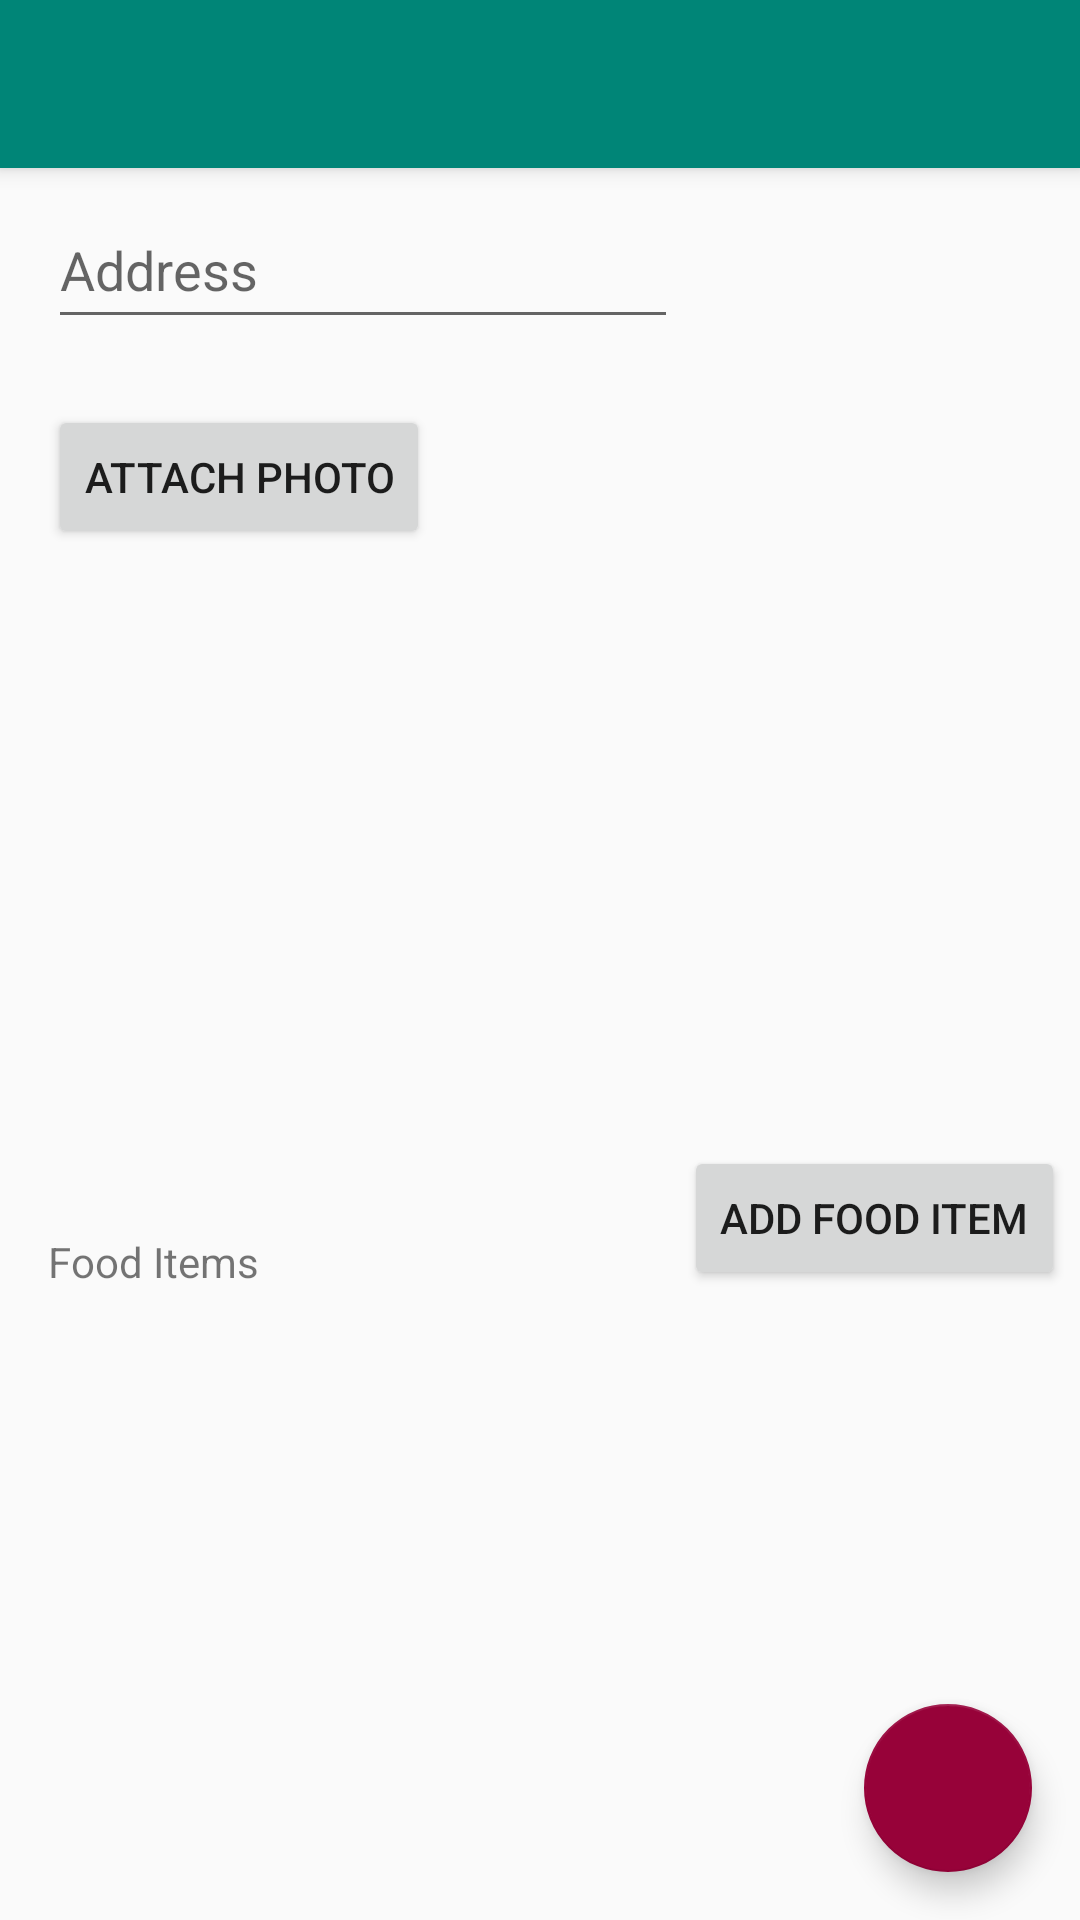

This screen was rendered from an Android layout file. Write that file and the resources it references.
<!-- AndroidManifest.xml: activity theme AppTheme.NoActionBar -->
<!-- res/layout/activity_create_post.xml -->
<?xml version="1.0" encoding="utf-8"?>
<android.support.design.widget.CoordinatorLayout
    xmlns:android="http://schemas.android.com/apk/res/android"
    xmlns:app="http://schemas.android.com/apk/res-auto"
    xmlns:tools="http://schemas.android.com/tools"
    android:layout_width="match_parent"
    android:layout_height="match_parent"
    tools:context=".CreatePostActivity">

    <android.support.design.widget.AppBarLayout
        android:layout_width="match_parent"
        android:layout_height="wrap_content"
        android:theme="@style/AppTheme.AppBarOverlay">

        <android.support.v7.widget.Toolbar
            android:id="@+id/toolbar"
            android:layout_width="match_parent"
            android:layout_height="?attr/actionBarSize"
            android:background="?attr/colorPrimary"
            app:popupTheme="@style/AppTheme.PopupOverlay"/>

    </android.support.design.widget.AppBarLayout>

    <include layout="@layout/content_create_post"/>

    <android.support.design.widget.FloatingActionButton
        android:id="@+id/fab"
        android:layout_width="wrap_content"
        android:layout_height="wrap_content"
        android:layout_gravity="bottom|end"
        android:layout_margin="@dimen/fab_margin"
        app:srcCompat="@drawable/ic_file_upload_white_24dp"/>

</android.support.design.widget.CoordinatorLayout>
<!-- res/layout/content_create_post.xml (included above) -->
<?xml version="1.0" encoding="utf-8"?>
<android.support.constraint.ConstraintLayout
    xmlns:android="http://schemas.android.com/apk/res/android"
    xmlns:app="http://schemas.android.com/apk/res-auto"
    xmlns:tools="http://schemas.android.com/tools"
    android:layout_width="match_parent"
    android:layout_height="match_parent"
    app:layout_behavior="@string/appbar_scrolling_view_behavior"
    tools:context=".CreatePostActivity"
    tools:showIn="@layout/activity_create_post">

    <TextView
        android:id="@+id/textView"
        android:layout_width="wrap_content"
        android:layout_height="wrap_content"
        android:layout_marginStart="16dp"
        android:text="Food Items"
        app:layout_constraintBottom_toBottomOf="@+id/addFoodItem"
        app:layout_constraintStart_toStartOf="parent"
        />

    <ListView
        android:id="@+id/food_list_view"
        android:layout_width="0dp"
        android:layout_height="140dp"
        android:layout_marginStart="4dp"
        android:layout_marginTop="56dp"
        android:layout_marginEnd="4dp"
        android:layout_marginBottom="62dp"
        app:layout_constraintBottom_toBottomOf="parent"
        app:layout_constraintEnd_toEndOf="parent"
        app:layout_constraintStart_toStartOf="parent"
        app:layout_constraintTop_toTopOf="@+id/addFoodItem"
        />

    <Button
        android:id="@+id/addFoodItem"
        android:layout_width="wrap_content"
        android:layout_height="wrap_content"
        android:layout_marginEnd="5dp"
        android:layout_marginBottom="210dp"
        android:text="Add Food Item"
        app:layout_constraintBottom_toBottomOf="parent"
        app:layout_constraintEnd_toEndOf="parent"
        />

    <EditText
        android:id="@+id/addressInput"
        android:layout_width="wrap_content"
        android:layout_height="49dp"
        android:layout_marginTop="8dp"
        android:ems="10"
        android:hint="Address"
        android:inputType="textPostalAddress"
        app:layout_constraintStart_toStartOf="@+id/attachPhotoButton"
        app:layout_constraintTop_toTopOf="parent"/>

    <Button
        android:id="@+id/attachPhotoButton"
        android:layout_width="wrap_content"
        android:layout_height="wrap_content"
        android:layout_marginTop="22dp"
        android:text="Attach Photo"
        app:layout_constraintStart_toStartOf="@+id/textView"
        app:layout_constraintTop_toBottomOf="@+id/addressInput"
        />
</android.support.constraint.ConstraintLayout>
<!-- resources referenced by this layout -->
<resources>
  <dimen name="fab_margin">16dp</dimen>
  <style name="AppTheme.AppBarOverlay" parent="ThemeOverlay.AppCompat.Dark.ActionBar" />
  <style name="AppTheme.PopupOverlay" parent="ThemeOverlay.AppCompat.Light" />
  <style name="AppTheme.NoActionBar">
          <item name="windowActionBar">false</item>
          <item name="windowNoTitle">true</item>
      </style>
</resources>
